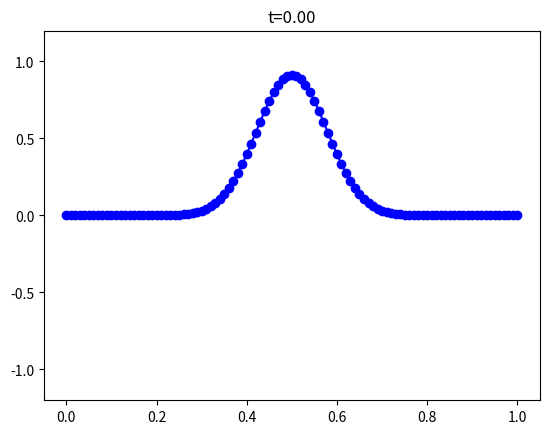

The script that saved this image:
import numpy as np
import matplotlib.pyplot as plt
import matplotlib.animation as animation

# Constants
L = 1.0
dx = 0.01
c = 1.0
dt = 1.0 * dx / c  # CFL condition
w= 0.1

# Initialize x and y arrays
x = np.arange(0, L * (1 + dx), dx)
npts = len(x)
nsteps = 200

y = np.zeros((npts, 3))
y[:, 0] = np.sin(2 * np.pi * x / L)  # Initial condition
y[:, 0] = 0.5*np.sin(2 * np.pi * x / L) + 0.5*np.sin(3 * np.pi * x / L)  # Initial condition
y[:, 0] = np.exp(-(x-L/2)**2/w**2)  # Initial condition

y[1:-1, 1] = y[1:-1, 0] + 0.5 * c**2 * (dt / dx) ** 2 * (
    y[2:, 0] + y[:-2, 0] - 2 * y[1:-1, 0]
)

# Set up the figure and axis
fig, ax = plt.subplots()
line, = ax.plot(x, y[:, 0], "b-o")
ax.set_ylim(-1.2, 1.2)
ax.set_title("Wave Equation Simulation")

# Animation update function
def update(frame):
    global y
    y[1:-1, 2] = (
        2 * y[1:-1, 1]
        - y[1:-1, 0]
        + c**2 * (dt / dx) ** 2 * (y[2:, 1] + y[:-2, 1] - 2 * y[1:-1, 1])
    )

    # Shift time steps
    y[:, 0], y[:, 1] = y[:, 1], y[:, 2]

    # Update plot
    line.set_ydata(y[:, 1])
    ax.set_title(f"t={frame * dt:.2f}")
    return line,

# Create animation
ani = animation.FuncAnimation(fig, update, frames=nsteps, interval=10, blit=True)

plt.show()
